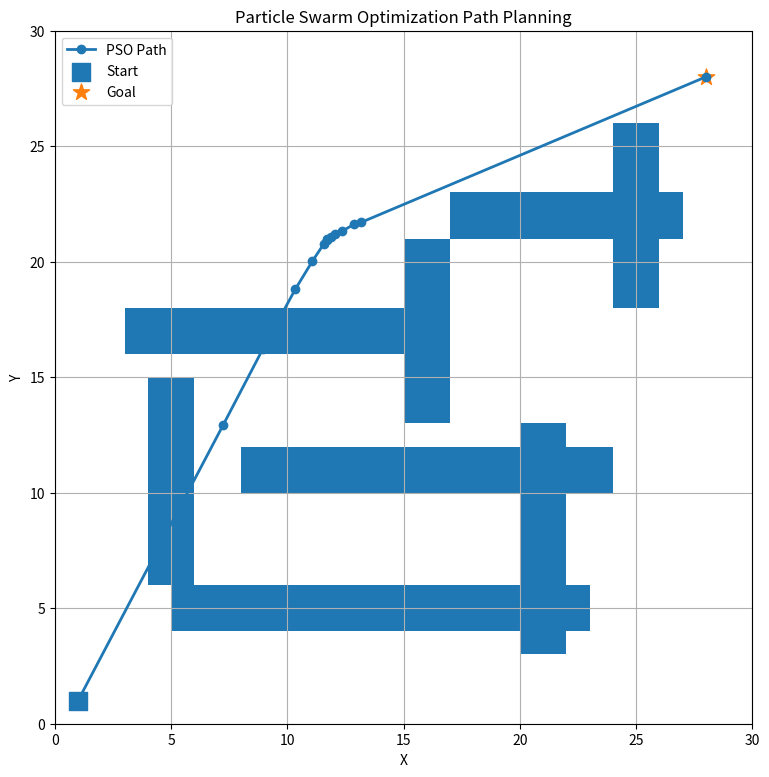
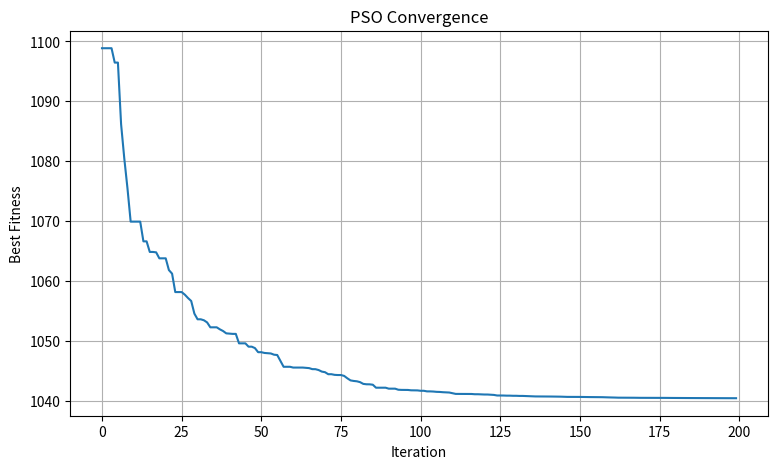

Generate these figures, in order, with matplotlib:
import numpy as np
import matplotlib.pyplot as plt

# ============================================================
# PSO PATH PLANNING
# Roll Number: 70
# ============================================================

SEED = 70
np.random.seed(SEED)

# -----------------------------
# Environment configuration
# -----------------------------
GRID_SIZE = 30

START = np.array([1.0, 1.0])
GOAL = np.array([28.0, 28.0])

N_WAYPOINTS = 12

# Path-planning environment
ENVIRONMENT_NAME = "30x30 Obstacle Grid"

# -----------------------------
# Generate obstacles
# -----------------------------
def create_obstacles():
    obstacles = []

    # Horizontal obstacles
    obstacles.extend([
        (5, 4, 18, 2),
        (8, 10, 16, 2),
        (3, 16, 14, 2),
        (17, 21, 10, 2),
    ])

    # Vertical obstacles
    obstacles.extend([
        (4, 6, 2, 9),
        (20, 3, 2, 10),
        (15, 13, 2, 8),
        (24, 18, 2, 8),
    ])

    return obstacles


OBSTACLES = create_obstacles()


# -----------------------------
# Check whether a point is
# inside an obstacle
# -----------------------------
def point_in_obstacle(point):
    x, y = point

    for ox, oy, width, height in OBSTACLES:
        if ox <= x <= ox + width and oy <= y <= oy + height:
            return True

    return False


# -----------------------------
# Check whether a line segment
# intersects an obstacle
# -----------------------------
def segment_collision(p1, p2):
    distance = np.linalg.norm(p2 - p1)
    steps = max(int(distance * 5), 2)

    for t in np.linspace(0, 1, steps):
        point = p1 + t * (p2 - p1)

        if point_in_obstacle(point):
            return True

    return False


# -----------------------------
# Check complete path
# -----------------------------
def path_collision(path):
    for i in range(len(path) - 1):
        if segment_collision(path[i], path[i + 1]):
            return True

    return False


# -----------------------------
# Calculate path length
# -----------------------------
def path_length(path):
    return np.sum(
        np.linalg.norm(np.diff(path, axis=0), axis=1)
    )


# -----------------------------
# Fitness function
# -----------------------------
def fitness(path):
    length = path_length(path)

    # Strong penalty for collision
    if path_collision(path):
        return length + 1000

    return length


# ============================================================
# PARTICLE SWARM OPTIMIZATION
# ============================================================

NUM_PARTICLES = 50
MAX_ITERATIONS = 200

W = 0.7
C1 = 1.5
C2 = 1.5


def run_pso():

    # Each particle contains N_WAYPOINTS x 2 coordinates
    particles = np.random.uniform(
        1,
        GRID_SIZE - 1,
        size=(NUM_PARTICLES, N_WAYPOINTS, 2)
    )

    velocities = np.random.uniform(
        -1,
        1,
        size=particles.shape
    )

    personal_best = particles.copy()

    personal_best_scores = np.array([
        fitness(np.vstack([START, p, GOAL]))
        for p in particles
    ])

    best_index = np.argmin(personal_best_scores)

    global_best = personal_best[best_index].copy()
    global_best_score = personal_best_scores[best_index]

    history = []

    for iteration in range(MAX_ITERATIONS):

        r1 = np.random.random(particles.shape)
        r2 = np.random.random(particles.shape)

        velocities = (
            W * velocities
            + C1 * r1 * (personal_best - particles)
            + C2 * r2 * (global_best - particles)
        )

        particles += velocities

        # Keep particles inside the grid
        particles = np.clip(
            particles,
            0.5,
            GRID_SIZE - 0.5
        )

        for i in range(NUM_PARTICLES):

            current_path = np.vstack([
                START,
                particles[i],
                GOAL
            ])

            current_score = fitness(current_path)

            # Update personal best
            if current_score < personal_best_scores[i]:

                personal_best[i] = particles[i].copy()
                personal_best_scores[i] = current_score

                # Update global best
                if current_score < global_best_score:

                    global_best = particles[i].copy()
                    global_best_score = current_score

        history.append(global_best_score)

    final_path = np.vstack([
        START,
        global_best,
        GOAL
    ])

    return final_path, history


# ============================================================
# RUN PSO
# ============================================================

best_path, history = run_pso()

print("=" * 50)
print("PSO PATH PLANNING")
print("=" * 50)
print(f"Seed / Roll Number : {SEED}")
print(f"Particles           : {NUM_PARTICLES}")
print(f"Iterations          : {MAX_ITERATIONS}")
print(f"Waypoints           : {N_WAYPOINTS}")
print(f"Environment         : {ENVIRONMENT_NAME}")
print(f"Path Length         : {path_length(best_path):.2f}")
print(f"Collision Free      : {not path_collision(best_path)}")
print("=" * 50)


# ============================================================
# VISUALIZATION
# ============================================================

fig, ax = plt.subplots(figsize=(9, 9))

# Draw obstacles
for ox, oy, width, height in OBSTACLES:

    rectangle = plt.Rectangle(
        (ox, oy),
        width,
        height
    )

    ax.add_patch(rectangle)


# Draw path
ax.plot(
    best_path[:, 0],
    best_path[:, 1],
    marker="o",
    linewidth=2,
    label="PSO Path"
)


# Start point
ax.scatter(
    START[0],
    START[1],
    s=150,
    marker="s",
    label="Start"
)


# Goal point
ax.scatter(
    GOAL[0],
    GOAL[1],
    s=150,
    marker="*",
    label="Goal"
)


ax.set_xlim(0, GRID_SIZE)
ax.set_ylim(0, GRID_SIZE)

ax.set_xlabel("X")
ax.set_ylabel("Y")

ax.set_title("Particle Swarm Optimization Path Planning")

ax.grid(True)
ax.legend()

plt.show()


# ============================================================
# CONVERGENCE GRAPH
# ============================================================

plt.figure(figsize=(9, 5))

plt.plot(history)

plt.xlabel("Iteration")
plt.ylabel("Best Fitness")

plt.title("PSO Convergence")

plt.grid(True)

plt.show()
